The GitHub repository psykodan/aiPrint-Data-Creation contains a labelled image folder "augmented_synth_line" with 3 categories: good, over-printed, under-printed. Examples follow, each with its label.

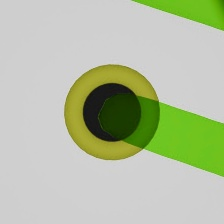
Label: good

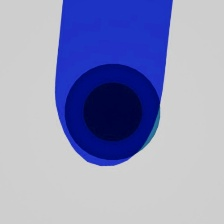
Label: over-printed

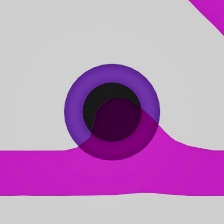
Label: good

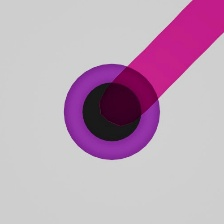
Label: under-printed

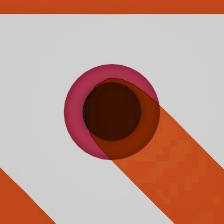
Label: over-printed

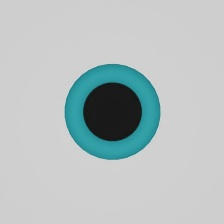
Label: under-printed
